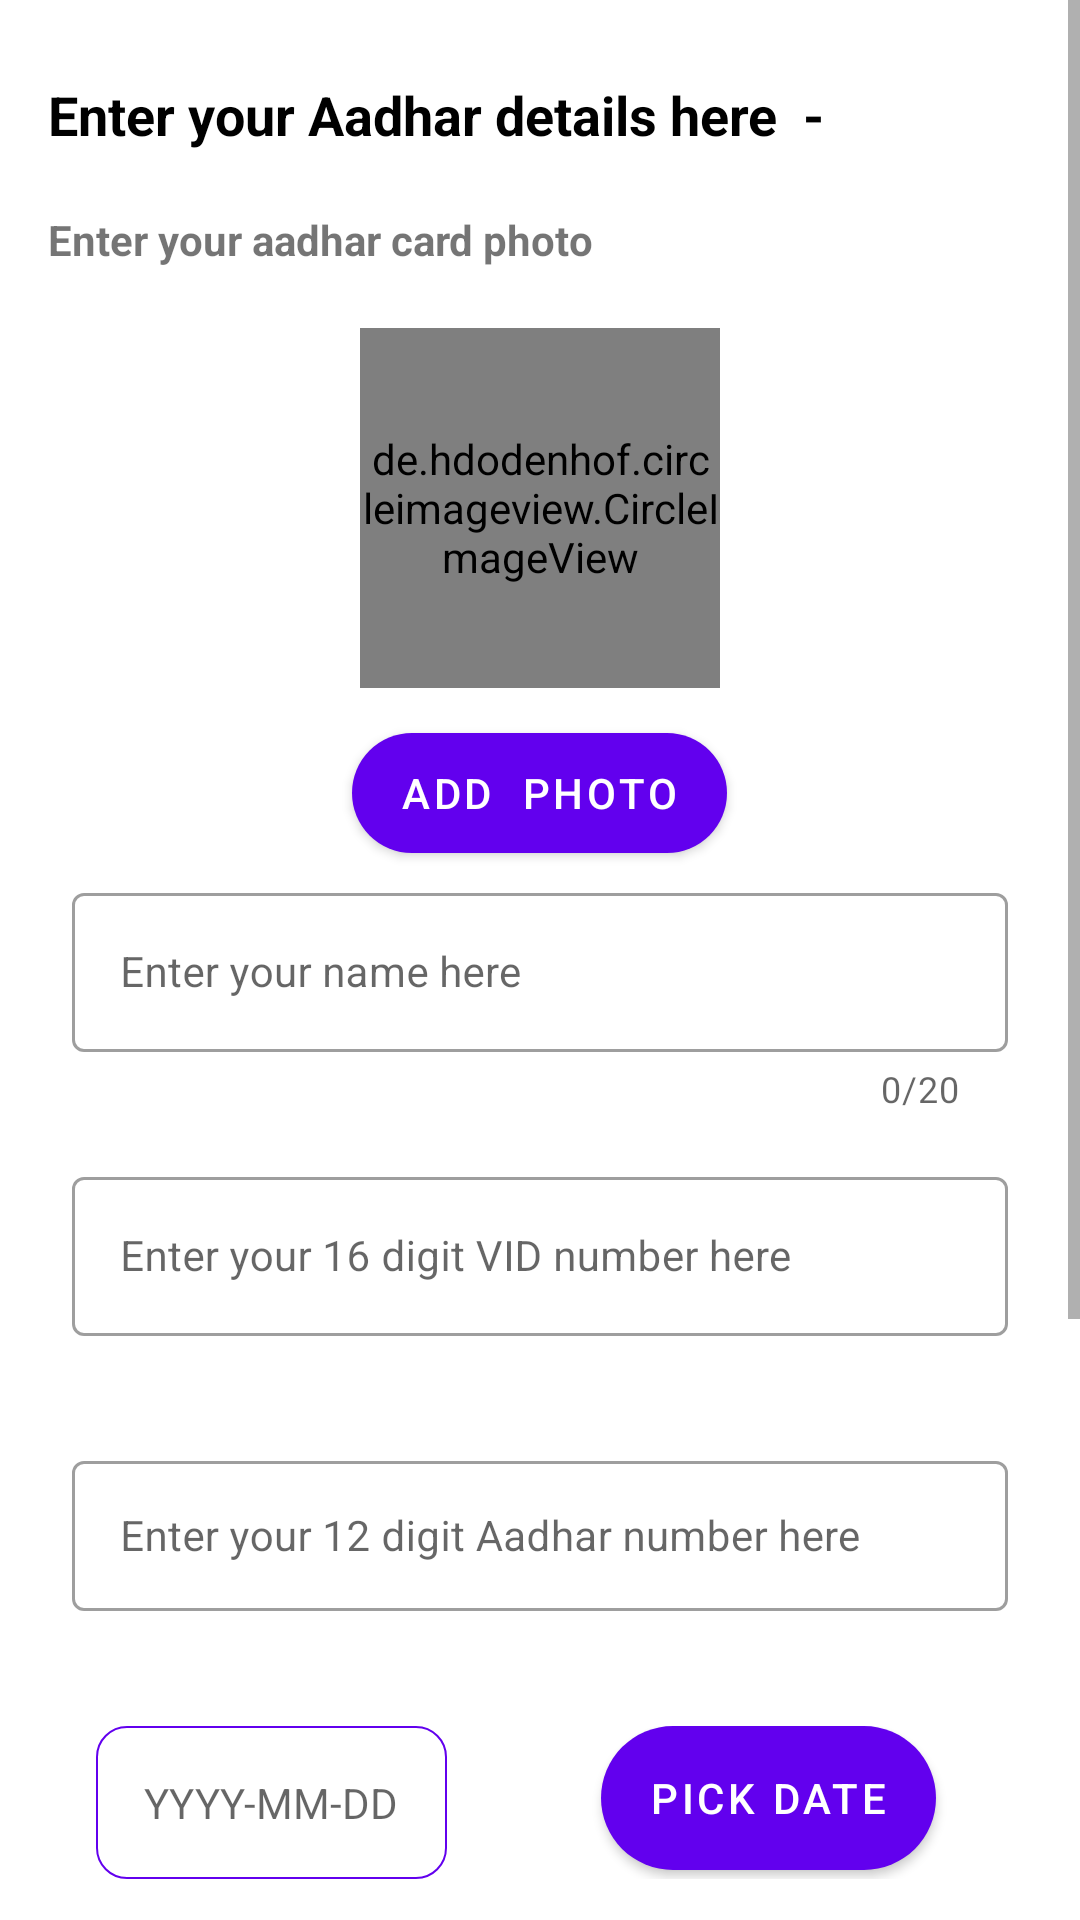

Produce the Android XML layout that renders to this screen, including the resource entries it uses.
<!-- AndroidManifest.xml: application theme AppTheme -->
<!-- res/layout/fragment_aadhar.xml -->
<?xml version="1.0" encoding="utf-8"?>
<LinearLayout xmlns:android="http://schemas.android.com/apk/res/android"
    xmlns:app="http://schemas.android.com/apk/res-auto"
    xmlns:tools="http://schemas.android.com/tools"
    android:layout_width="match_parent"
    android:layout_height="match_parent"
    android:orientation="vertical"
    tools:context=".fragments.AadharFragment">

    <ScrollView
        android:layout_width="match_parent"
        android:layout_height="match_parent"
        tools:context=".activities.AadharActivity">

        <LinearLayout
            android:layout_width="match_parent"
            android:layout_height="wrap_content"
            android:orientation="vertical"
            android:padding="16dp">

            <TextView
                android:layout_width="match_parent"
                android:layout_height="wrap_content"
                android:layout_marginTop="10dp"
                android:text="Enter your Aadhar details here  - "
                android:textColor="#000000"
                android:textSize="18sp"
                android:textStyle="bold" />

            <TextView
                android:layout_width="wrap_content"
                android:layout_height="wrap_content"
                android:layout_marginTop="20dp"
                android:text="Enter your aadhar card photo "
                android:textSize="14sp"
                android:textStyle="bold" />

            <de.hdodenhof.circleimageview.CircleImageView
                android:id="@+id/profilePhoto"
                android:layout_width="120dp"
                android:layout_height="120dp"
                android:layout_gravity="center_horizontal"
                android:layout_marginTop="20dp"
                android:src="@drawable/profile_icon" />

            <com.google.android.material.button.MaterialButton
                android:id="@+id/addPhoto"
                android:layout_width="wrap_content"
                android:layout_height="40dp"
                android:layout_gravity="center_horizontal"
                android:layout_marginTop="15dp"
                android:background="@drawable/rounded_colour_2"
                android:minWidth="120dp"
                android:text="Add  photo"
                android:textColor="#ffffff"
                android:textSize="14sp"
                app:cornerRadius="8dp"
                app:elevation="8dp"
                app:rippleColor="#ffffff"
                app:strokeWidth="2dp" />


            <com.google.android.material.textfield.TextInputLayout
                android:id="@+id/tilName"
                style="@style/Widget.MaterialComponents.TextInputLayout.OutlinedBox"
                android:layout_width="match_parent"
                android:layout_height="wrap_content"
                android:layout_margin="8dp"
                app:counterEnabled="true"
                app:counterMaxLength="20"
                app:errorEnabled="true">

                <com.google.android.material.textfield.TextInputEditText
                    android:id="@+id/etName"
                    android:layout_width="match_parent"
                    android:layout_height="match_parent"
                    android:hint="Enter your name here"
                    android:inputType="text"
                    android:maxLength="20"
                    android:paddingStart="16dp"
                    android:textSize="14sp" />
            </com.google.android.material.textfield.TextInputLayout>


            <com.google.android.material.textfield.TextInputLayout
                android:id="@+id/tilVIDNo"
                style="@style/Widget.MaterialComponents.TextInputLayout.OutlinedBox"
                android:layout_width="match_parent"
                android:layout_height="wrap_content"
                android:layout_margin="8dp"
                app:errorEnabled="true">

                <com.google.android.material.textfield.TextInputEditText
                    android:id="@+id/etVIDNumber"

                    android:layout_width="match_parent"
                    android:layout_height="match_parent"
                    android:hint="Enter your 16 digit VID number here"
                    android:inputType="number"
                    android:maxLength="16"
                    android:paddingStart="16dp"
                    android:textSize="14sp" />
            </com.google.android.material.textfield.TextInputLayout>


            <com.google.android.material.textfield.TextInputLayout
                android:id="@+id/tilAadharNo"
                style="@style/Widget.MaterialComponents.TextInputLayout.OutlinedBox"
                android:layout_width="match_parent"
                android:layout_height="wrap_content"
                android:layout_margin="8dp"
                app:errorEnabled="true">

                <com.google.android.material.textfield.TextInputEditText
                    android:id="@+id/etAadharNumber"

                    android:layout_width="match_parent"
                    android:layout_height="50dp"
                    android:hint="Enter your 12 digit Aadhar number here"
                    android:inputType="number"
                    android:maxLength="12"
                    android:paddingStart="16dp"
                    android:textSize="14sp" />
            </com.google.android.material.textfield.TextInputLayout>


            <RelativeLayout
                android:layout_width="match_parent"
                android:layout_height="wrap_content"
                android:layout_marginTop="10dp"
                android:orientation="horizontal">

                <LinearLayout
                    android:layout_width="wrap_content"
                    android:layout_height="wrap_content"

                    android:layout_marginStart="16dp"
                    android:layout_marginEnd="16dp"
                    android:background="@drawable/rounded_blank"
                    android:orientation="vertical">

                    <TextView
                        android:id="@+id/tvDateOfBirth"
                        android:layout_width="wrap_content"
                        android:layout_height="match_parent"
                        android:hint="YYYY-MM-DD"
                        android:padding="16dp"
                        android:textSize="14sp" />
                </LinearLayout>

                <com.google.android.material.button.MaterialButton
                    android:id="@+id/btnPickDate"
                    android:layout_width="wrap_content"
                    android:layout_height="wrap_content"
                    android:layout_alignParentEnd="true"
                    android:layout_marginEnd="32dp"
                    android:background="@drawable/rounded_colour_2"
                    android:minWidth="100dp"
                    android:text="Pick date"
                    android:textColor="#ffffff"
                    android:textSize="14sp"
                    app:cornerRadius="8dp"
                    app:elevation="8dp"
                    app:rippleColor="#ffffff"
                    app:strokeWidth="2dp" />
            </RelativeLayout>


            <LinearLayout
                android:layout_width="match_parent"
                android:layout_height="wrap_content"
                android:layout_marginStart="16dp"
                android:layout_marginTop="16dp"
                android:layout_marginEnd="16dp"
                android:background="@drawable/rounded_blank"
                android:orientation="vertical">

                <RadioGroup
                    android:id="@+id/radioGender"
                    android:layout_width="wrap_content"
                    android:layout_height="wrap_content"
                    android:layout_marginLeft="10dp"
                    android:layout_marginTop="10dp"
                    android:layout_marginBottom="10dp">

                    <RadioButton
                        android:id="@+id/radioMale"

                        android:layout_width="wrap_content"
                        android:layout_height="wrap_content"
                        android:text="Male"
                        android:textSize="14sp" />

                    <RadioButton
                        android:id="@+id/radioFemale"
                        android:layout_width="wrap_content"
                        android:layout_height="wrap_content"
                        android:layout_marginTop="5dp"
                        android:text="Female"
                        android:textSize="14sp" />


                    <RadioButton
                        android:id="@+id/radioOthers"

                        android:layout_width="wrap_content"
                        android:layout_height="wrap_content"
                        android:layout_marginTop="5dp"
                        android:text="Others"
                        android:textSize="14sp" />

                </RadioGroup>
            </LinearLayout>


            <com.google.android.material.button.MaterialButton
                android:id="@+id/btnAadharVerifyBtn"
                style="@style/Widget.MaterialComponents.Chip.Action"
                android:layout_width="wrap_content"
                android:layout_height="wrap_content"
                android:layout_gravity="center_horizontal"
                android:layout_marginTop="50dp"
                android:background="@drawable/rounded_colour_2"
                android:minWidth="150dp"
                android:padding="8dp"
                android:text="Continue"
                android:textColor="#ffffff"
                android:textSize="18sp"
                android:textStyle="bold"
                app:elevation="8dp"
                app:rippleColor="#ffffff" />


        </LinearLayout>
    </ScrollView>
</LinearLayout>
<!-- resources referenced by this layout -->
<resources>
  <!-- drawable rounded_blank (drawable) -->
  <?xml version="1.0" encoding="utf-8"?>
      <shape xmlns:android="http://schemas.android.com/apk/res/android"
          android:shape="rectangle" android:padding="10dp">
          <solid android:color="#FFFFFF"/>
          <corners
               android:radius="10dp"/>
      <stroke android:width="0.5dp" android:color="@color/colorPrimary"/>
      </shape>
  <!-- drawable rounded_colour_2 (drawable) -->
  <?xml version="1.0" encoding="utf-8"?>
  <shape xmlns:android="http://schemas.android.com/apk/res/android"
      android:shape="rectangle" android:padding="10dp">
      <solid android:color="@color/colorPrimaryDark"/>
      <corners
          android:bottomRightRadius="90dp"
          android:bottomLeftRadius="90dp"
          android:topLeftRadius="90dp"
          android:topRightRadius="90dp"/>
  </shape>
  <style name="AppTheme" parent="Theme.MaterialComponents.Light.NoActionBar">
          
          <item name="colorPrimary">@color/colorPrimary</item>
          <item name="colorPrimaryDark">@color/colorPrimaryDark</item>
          <item name="colorAccent">@color/colorAccent</item>
  
  
      </style>
  <color name="colorPrimary">#6200EE</color>
  <color name="colorPrimaryDark">#3700B3</color>
  <color name="colorAccent">#03DAC5</color>
</resources>
